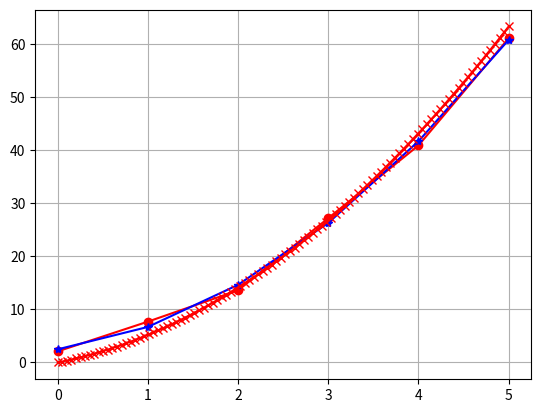

Write Python code to recreate this figure.
import numpy as np
import matplotlib.pyplot as plt

x=np.array([0, 1, 2, 3, 4, 5.0])
y=np.array([2.1, 7.7, 13.6, 27.2, 40.9, 61.1])
xp=np.linspace(0, 5, 100)

p2=np.polyfit(x, y, 2)
plt.figure(11)
plt.plot(x, y, 'ro-', x, np.polyval(p2, x), 'b*-')
plt.grid()

a=np.array([[6, 15, 55], [15, 55, 225], [55, 225, 979]])
b=np.array([152.6, 585.6, 2488.8])

x=np.linalg.solve(a, b)

# x= array([ 2.47857143,  2.35928571,  1.86071429])
# p2 = array([ 1.86071429,  2.35928571,  2.47857143])

y1=p2[0]*xp**2+p2[1]*xp+xp

plt.plot(xp, y1, 'xr-')
